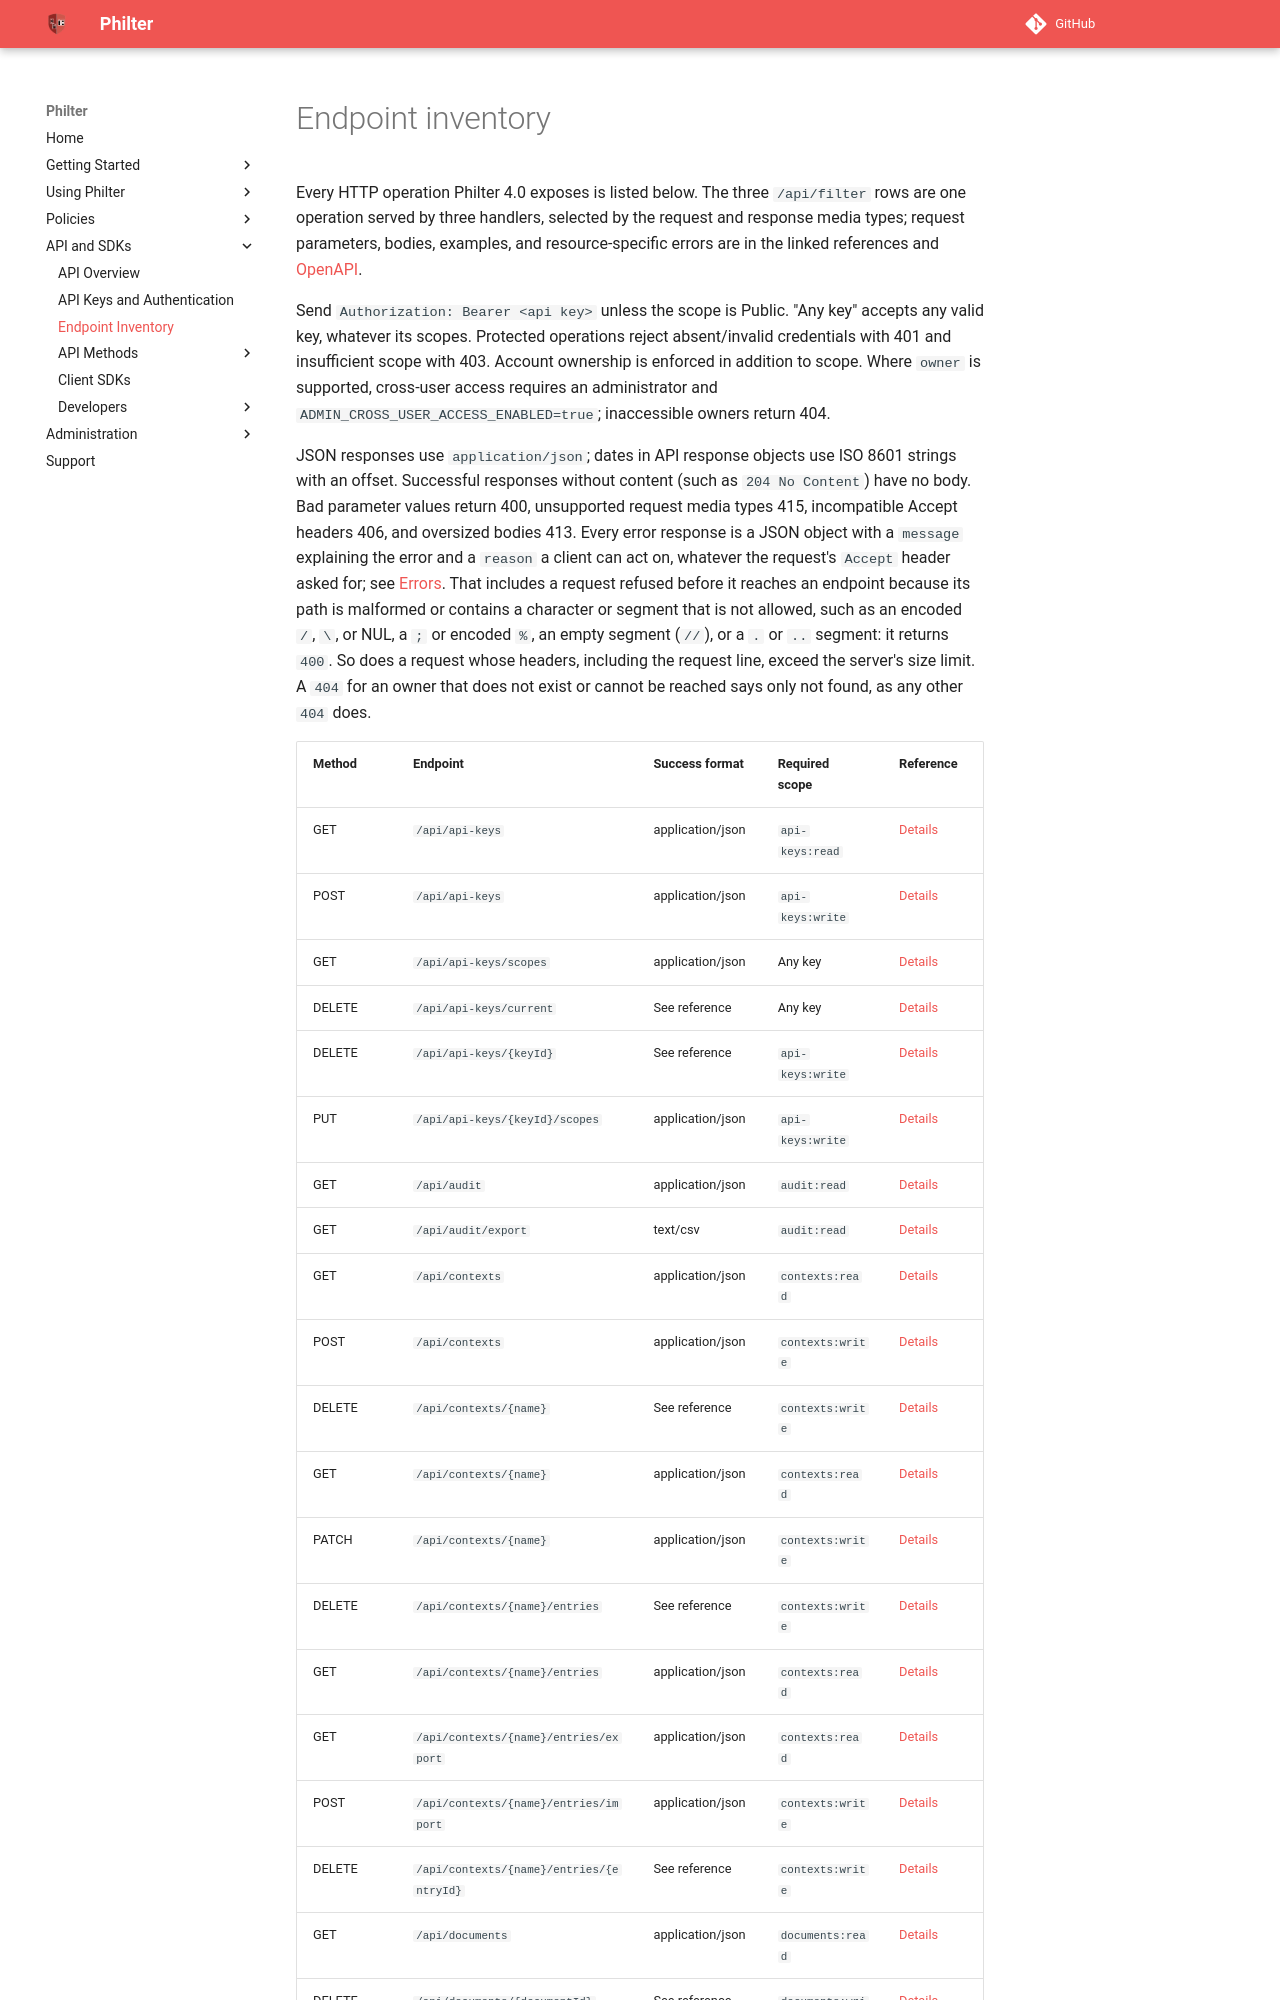

repository: philterd/philter · page: 4.0.2/api_and_sdks/api/endpoint_inventory.html · generator: mkdocs

# Endpoint inventory

Every HTTP operation Philter 4.0 exposes is listed below. The three `/api/filter` rows are one operation served by three handlers, selected by the request and response media types; request parameters, bodies, examples, and resource-specific errors are in the linked references and [OpenAPI](../openapi.json).

Send `Authorization: Bearer <api key>` unless the scope is Public. "Any key" accepts any valid key, whatever its scopes. Protected operations reject absent/invalid credentials with 401 and insufficient scope with 403. Account ownership is enforced in addition to scope. Where `owner` is supported, cross-user access requires an administrator and `ADMIN_CROSS_USER_ACCESS_ENABLED=true`; inaccessible owners return 404.

JSON responses use `application/json`; dates in API response objects use ISO 8601 strings with an offset. Successful responses without content (such as `204 No Content`) have no body. Bad parameter values return 400, unsupported request media types 415, incompatible Accept headers 406, and oversized bodies 413. Every error response is a JSON object with a `message` explaining the error and a `reason` a client can act on, whatever the request's `Accept` header asked for; see [Errors](../api.md#errors). That includes a request refused before it reaches an endpoint because its path is malformed or contains a character or segment that is not allowed, such as an encoded `/`, `\`, or NUL, a `;` or encoded `%`, an empty segment (`//`), or a `.` or `..` segment: it returns `400`. So does a request whose headers, including the request line, exceed the server's size limit. A `404` for an owner that does not exist or cannot be reached says only not found, as any other `404` does.
